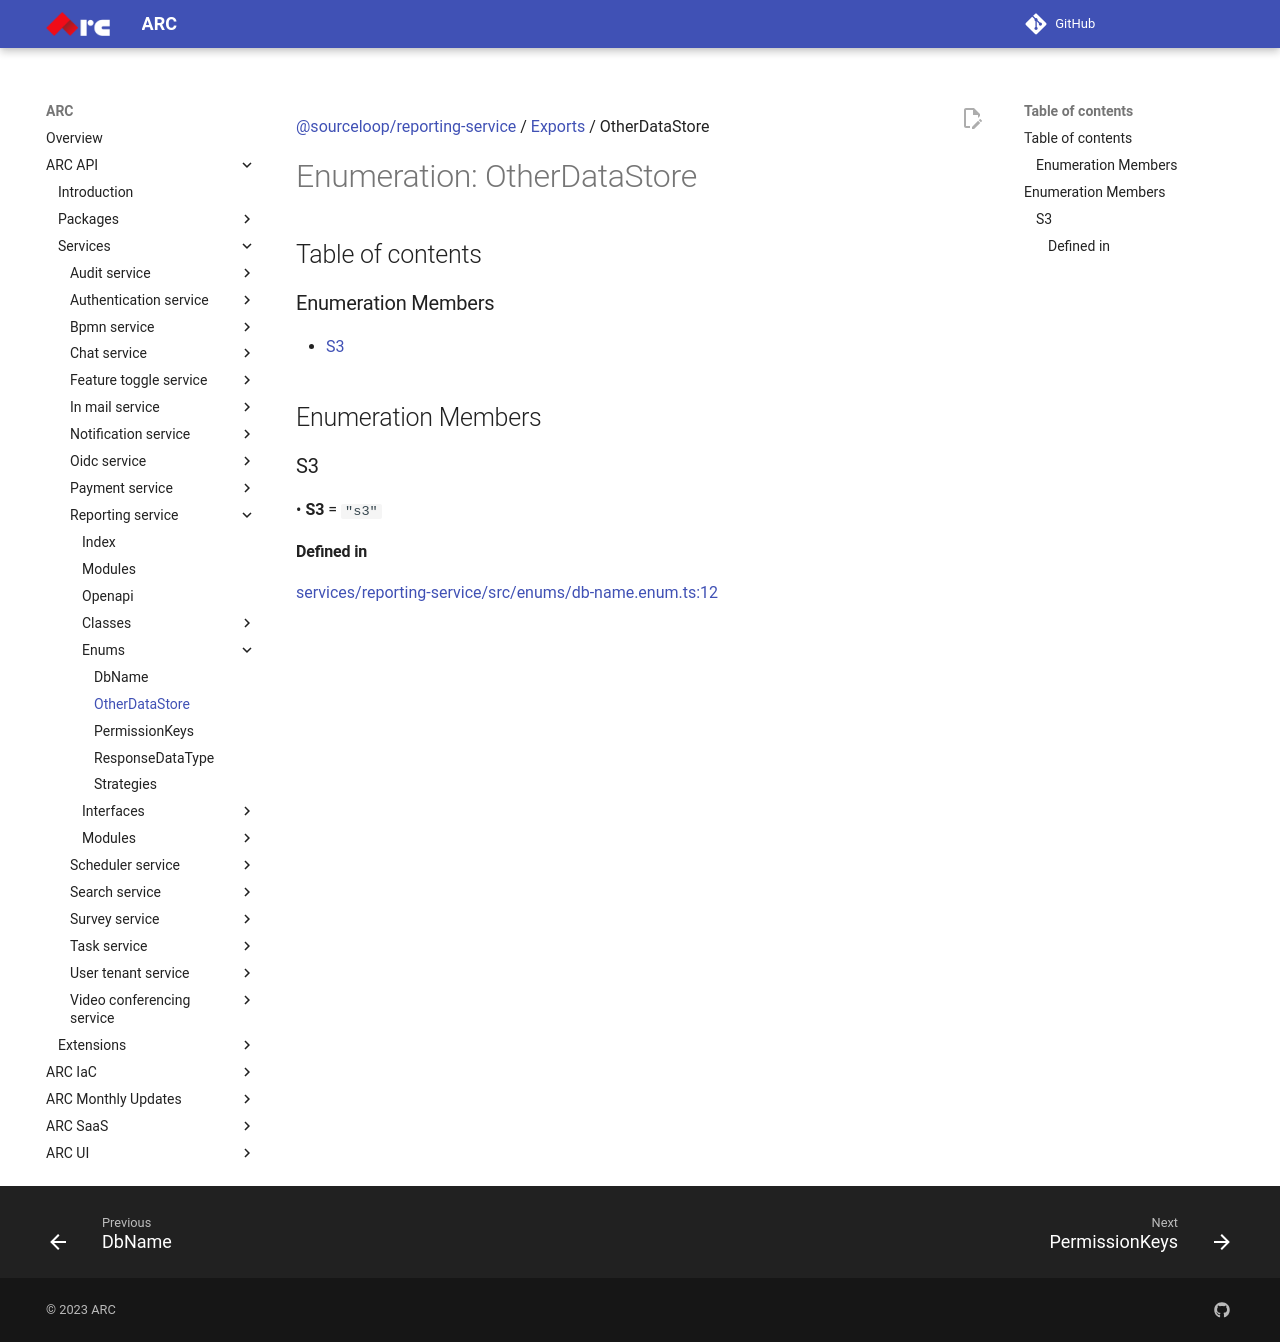

repository: sourcefuse/arc-docs · page: arc-api-docs/services/reporting-service/enums/OtherDataStore/index.html · generator: mkdocs

[@sourceloop/reporting-service](../README.md) / [Exports](../modules.md) / OtherDataStore

# Enumeration: OtherDataStore

## Table of contents

### Enumeration Members

- [S3](OtherDataStore.md#s3)

## Enumeration Members

### S3

• **S3** = ``"s3"``

#### Defined in

[services/reporting-service/src/enums/db-name.enum.ts:12](https://github.com/sourcefuse/loopback4-microservice-catalog/blob/eb9d4d57/services/reporting-service/src/enums/db-name.enum.ts#L12)
